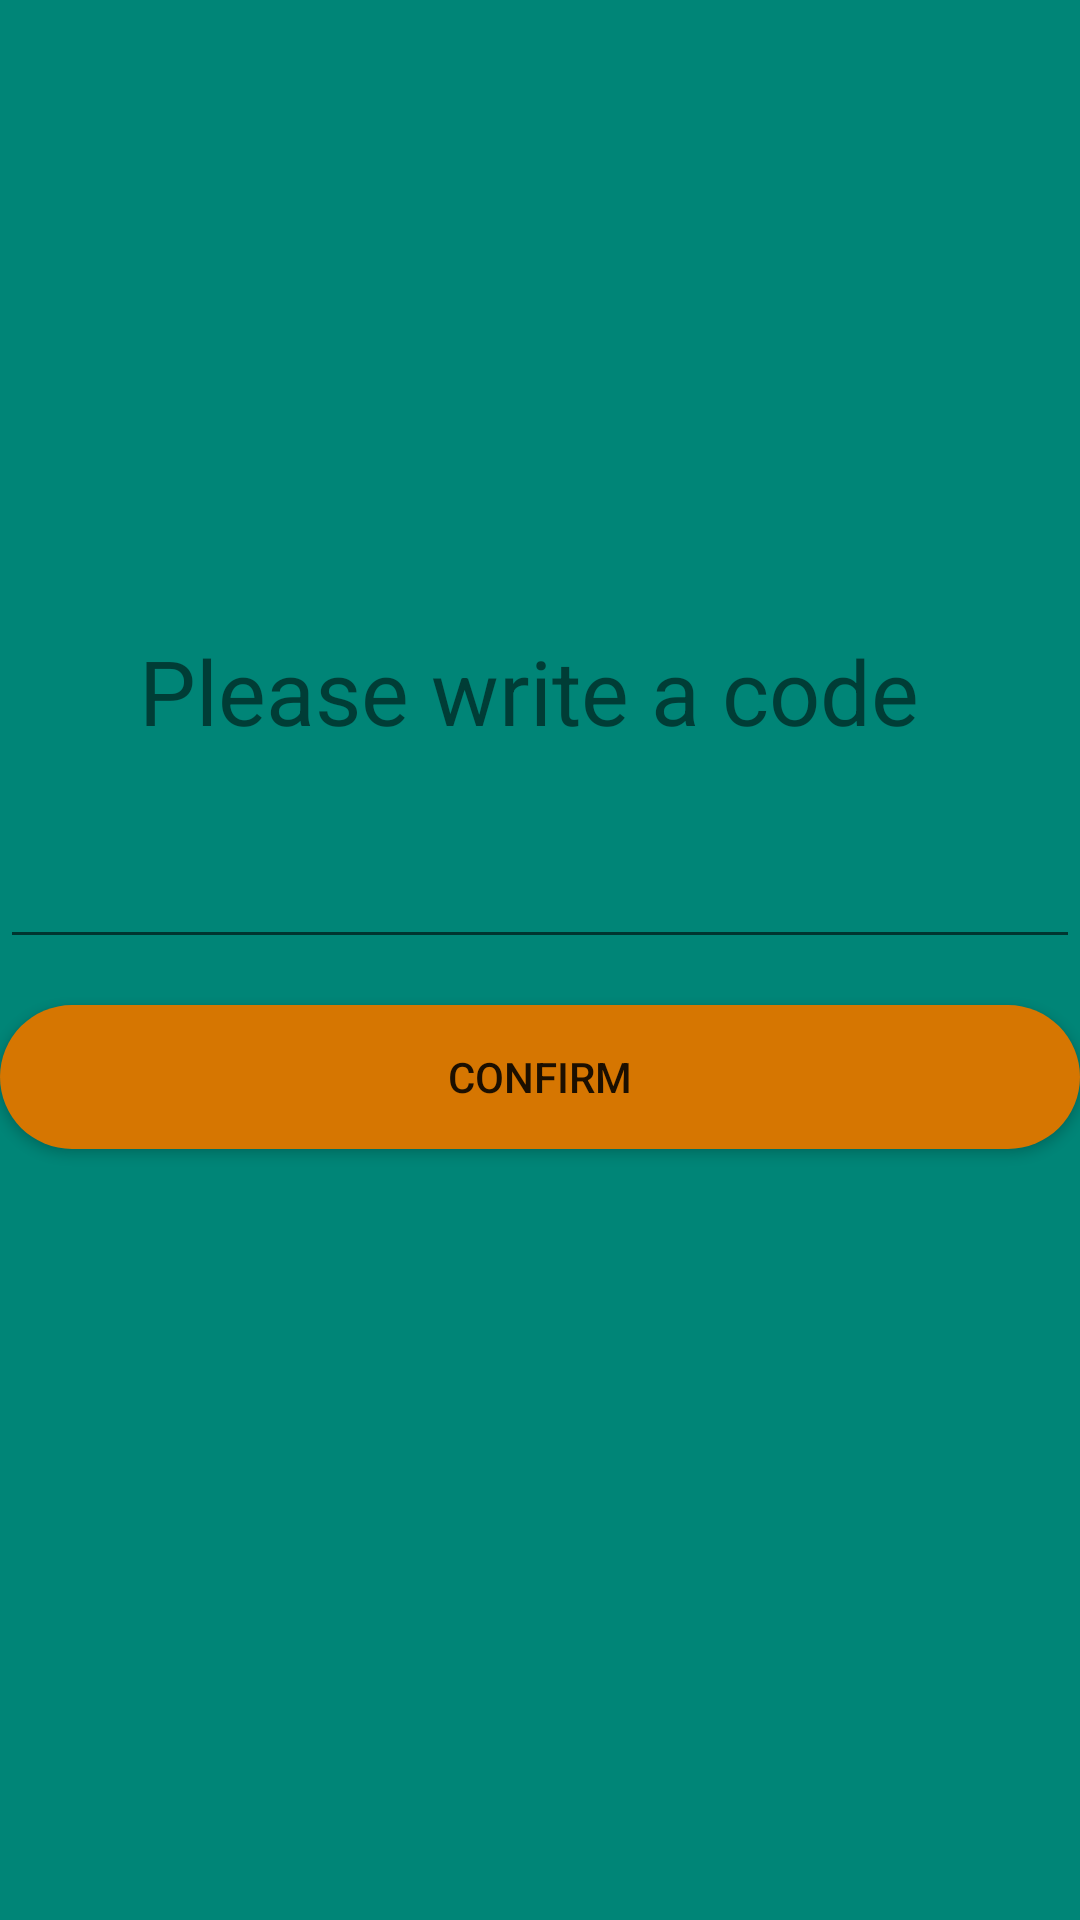

Reconstruct the res/layout file that produces this screen, plus the resources it refers to.
<!-- AndroidManifest.xml: application theme AppTheme -->
<!-- res/layout/activity_verification.xml -->
<?xml version="1.0" encoding="utf-8"?>
<androidx.constraintlayout.widget.ConstraintLayout xmlns:android="http://schemas.android.com/apk/res/android"
    xmlns:app="http://schemas.android.com/apk/res-auto"
    xmlns:tools="http://schemas.android.com/tools"
    android:layout_width="match_parent"
    android:layout_height="match_parent"
    android:background="#008577"
    tools:context=".activities.VerificationActivity"
    tools:ignore="VectorDrawableCompat">


    <TextView
        android:id="@+id/textView3"
        android:layout_width="match_parent"
        android:layout_height="50dp"
        android:text="Please write a code "
        android:textAlignment="center"
        android:textSize="30sp"
        app:layout_constraintBottom_toBottomOf="parent"
        app:layout_constraintEnd_toEndOf="parent"
        app:layout_constraintHorizontal_bias="0.0"
        app:layout_constraintStart_toStartOf="parent"
        app:layout_constraintTop_toTopOf="parent"
        app:layout_constraintVertical_bias="0.356" />

    <EditText
        android:inputType="number"
        android:maxLength="6"
        android:id="@+id/emailsCode"
        android:layout_width="match_parent"
        android:layout_height="wrap_content"
        app:layout_constraintBottom_toBottomOf="parent"
        app:layout_constraintStart_toStartOf="parent"
        app:layout_constraintTop_toTopOf="parent"
        app:layout_constraintVertical_bias="0.465" />

    <Button
        android:id="@+id/buttonVerify"
        android:layout_width="match_parent"
        android:layout_height="wrap_content"
        android:layout_marginTop="78dp"
        android:text="Confirm"
        android:background="@drawable/bg_ui"
        app:layout_constraintBottom_toBottomOf="parent"
        app:layout_constraintEnd_toEndOf="parent"
        app:layout_constraintStart_toStartOf="parent"
        app:layout_constraintTop_toTopOf="parent" />

</androidx.constraintlayout.widget.ConstraintLayout>
<!-- resources referenced by this layout -->
<resources>
  <!-- drawable bg_ui (drawable) -->
  <?xml version="1.0" encoding="utf-8"?>
  <selector xmlns:android="http://schemas.android.com/apk/res/android">
  
      <item android:state_pressed="true">
          <shape android:shape="rectangle">
              <solid android:color="@color/colorWhite"></solid>
              <corners android:radius="100dp" />
          </shape>
      </item>
  
      <item>
          <shape android:shape="rectangle">
              <gradient android:endColor="#d67601" android:startColor="#d67601" />
              <corners android:radius="100dp" />
          </shape>
      </item>
  </selector>
  <style name="AppTheme" parent="Theme.AppCompat.Light.NoActionBar">
          
          <item name="colorPrimary">@color/colorPrimary</item>
          <item name="colorPrimaryDark">@color/colorPrimaryDark</item>
          <item name="colorAccent">@color/colorAccent</item>
      </style>
  <color name="colorWhite">#ffffff</color>
  <color name="colorPrimary">#3F51B5</color>
  <color name="colorPrimaryDark">#bb0d45ff</color>
  <color name="colorAccent">#FF4081</color>
</resources>
